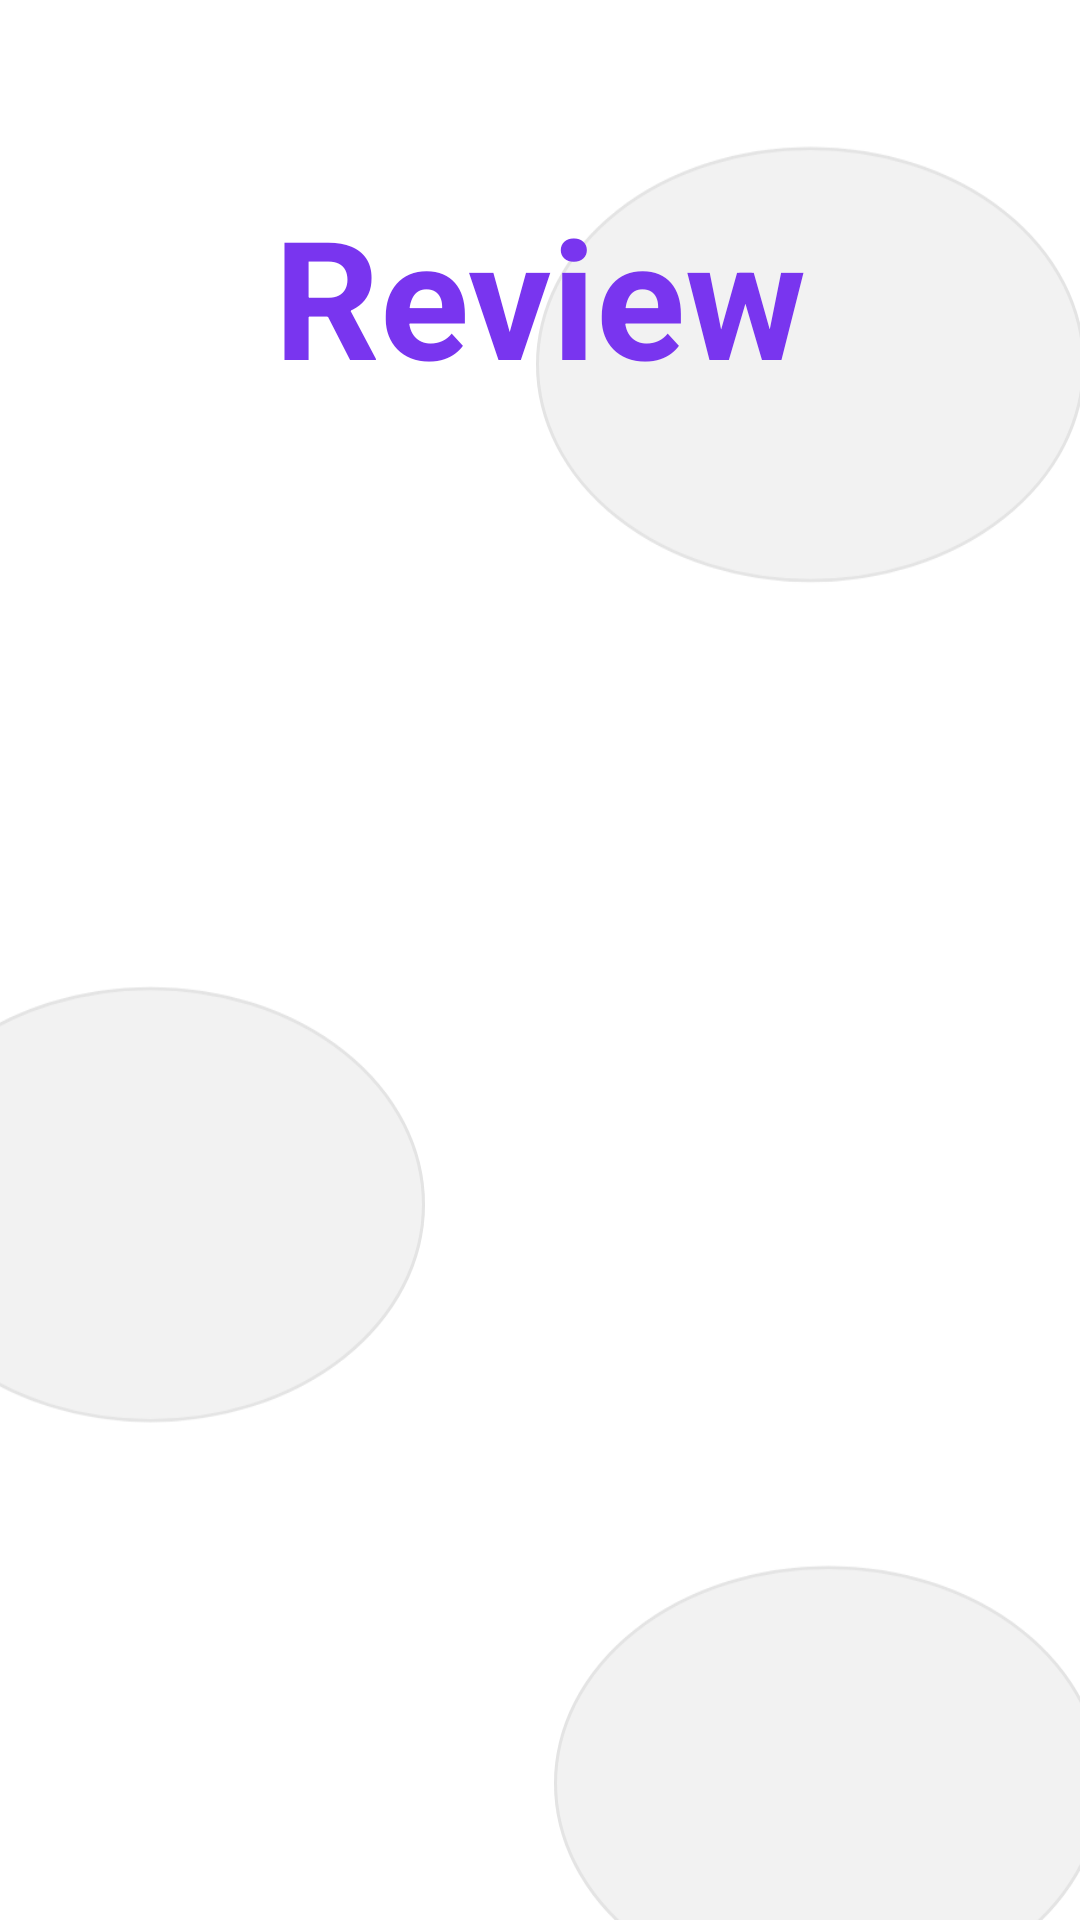

Write the Android layout XML for this screen, with the resource values it uses.
<!-- AndroidManifest.xml: application theme launcher -->
<!-- res/layout/activity_review.xml -->
<?xml version="1.0" encoding="utf-8"?>
<androidx.constraintlayout.widget.ConstraintLayout xmlns:android="http://schemas.android.com/apk/res/android"
    xmlns:app="http://schemas.android.com/apk/res-auto"
    xmlns:tools="http://schemas.android.com/tools"
    android:layout_width="match_parent"
    android:background="@drawable/backappmain"
    android:layout_height="match_parent"
    tools:context=".ReviewActivity">

    <ProgressBar
        android:layout_width="wrap_content"
        android:visibility="visible"
        android:id="@+id/reviewprogressbar"
        android:layout_height="wrap_content"
        app:layout_constraintBottom_toBottomOf="parent"
        app:layout_constraintEnd_toEndOf="parent"
        app:layout_constraintStart_toStartOf="parent"
        app:layout_constraintTop_toTopOf="parent" />

    <TextView
        android:id="@+id/Reviewtextview"
        android:layout_width="wrap_content"
        android:layout_height="wrap_content"
        android:layout_marginHorizontal="50dp"
        android:text="Review"
        android:textColor="@color/colorvoiletDark"
        android:textSize="55sp"
        android:textStyle="bold"
        android:padding="7dp"
        app:layout_constraintBottom_toBottomOf="parent"
        app:layout_constraintEnd_toEndOf="parent"
        app:layout_constraintStart_toStartOf="parent"
        app:layout_constraintTop_toTopOf="parent"
        app:layout_constraintVertical_bias="0.099" />

    <androidx.recyclerview.widget.RecyclerView
        android:id="@+id/questionrecyclerview"
        android:layout_width="match_parent"
        android:layout_height="wrap_content"
        android:layout_marginBottom="?attr/actionBarSize"
        android:paddingVertical="20dp"
        app:layout_constraintBottom_toBottomOf="parent"
        app:layout_constraintEnd_toEndOf="parent"
        app:layout_constraintHorizontal_bias="0.0"
        app:layout_constraintStart_toStartOf="parent"
        app:layout_constraintTop_toBottomOf="@+id/Reviewtextview"
        app:layout_constraintVertical_bias="0.097" />

</androidx.constraintlayout.widget.ConstraintLayout>
<!-- resources referenced by this layout -->
<resources>
  <color name="colorvoiletDark">#7935EF</color>
  <!-- drawable backappmain (drawable) -->
  <?xml version="1.0" encoding="utf-8"?>
  <layer-list xmlns:android="http://schemas.android.com/apk/res/android">
  
      <item
  
          android:drawable="@drawable/backapp"
          android:gravity="center">
  
      </item>
  
  </layer-list>
  <style name="launcher" parent="AppTheme">
  
          <item name="android:windowBackground">@drawable/layout</item>
      </style>
  <!-- drawable backapp (drawable) -->
  <vector xmlns:android="http://schemas.android.com/apk/res/android"
      android:width="375dp"
      android:height="812dp"
      android:viewportWidth="375"
      android:viewportHeight="812">
    <group>
      <clip-path android:pathData="M0,0h375v812h-375z M 0,0"/>
      <path
          android:pathData="M0,0h375v812h-375z"
          android:fillColor="#fff"/>
      <path
          android:pathData="M-34,487.5a91.5,72.5 0,1 0,183 0a91.5,72.5 0,1 0,-183 0z"
          android:strokeAlpha="0.11"
          android:strokeWidth="1"
          android:fillColor="#888"
          android:strokeColor="#00000000"
          android:fillAlpha="0.11"/>
      <path
          android:pathData="M-33.5,487.5a91,72 0,1 0,182 0a91,72 0,1 0,-182 0z"
          android:strokeAlpha="0.11"
          android:strokeWidth="1"
          android:fillColor="#00000000"
          android:strokeColor="#707070"
          android:fillAlpha="0.11"/>
      <path
          android:pathData="M192,680.5a91.5,72.5 0,1 0,183 0a91.5,72.5 0,1 0,-183 0z"
          android:strokeAlpha="0.11"
          android:strokeWidth="1"
          android:fillColor="#888"
          android:strokeColor="#00000000"
          android:fillAlpha="0.11"/>
      <path
          android:pathData="M192.5,680.5a91,72 0,1 0,182 0a91,72 0,1 0,-182 0z"
          android:strokeAlpha="0.11"
          android:strokeWidth="1"
          android:fillColor="#00000000"
          android:strokeColor="#707070"
          android:fillAlpha="0.11"/>
      <path
          android:pathData="M186,207.5a91.5,72.5 0,1 0,183 0a91.5,72.5 0,1 0,-183 0z"
          android:strokeAlpha="0.11"
          android:strokeWidth="1"
          android:fillColor="#888"
          android:strokeColor="#00000000"
          android:fillAlpha="0.11"/>
      <path
          android:pathData="M186.5,207.5a91,72 0,1 0,182 0a91,72 0,1 0,-182 0z"
          android:strokeAlpha="0.11"
          android:strokeWidth="1"
          android:fillColor="#00000000"
          android:strokeColor="#707070"
          android:fillAlpha="0.11"/>
    </group>
  </vector>
  <style name="AppTheme" parent="Theme.AppCompat.Light.NoActionBar">
          
          <item name="colorPrimary">@color/colorPrimary</item>
          <item name="colorPrimaryDark">#7935EF</item>
          <item name="colorAccent">@color/colorAccent</item>
  
      </style>
  <!-- drawable layout (drawable) -->
  <layer-list xmlns:android="http://schemas.android.com/apk/res/android">
      <item android:drawable="@color/colorWhite" />
  
      <item android:drawable="@drawable/back"
          android:gravity="center"
          >
  
  
      </item>
  
  </layer-list>
  <color name="colorPrimary">#008577</color>
  <color name="colorAccent">#7A7A7A</color>
  <color name="colorWhite">#FFFFFF</color>
  <!-- drawable back: vector/xml drawable (drawable-v24, 3749 chars, omitted) -->
</resources>
